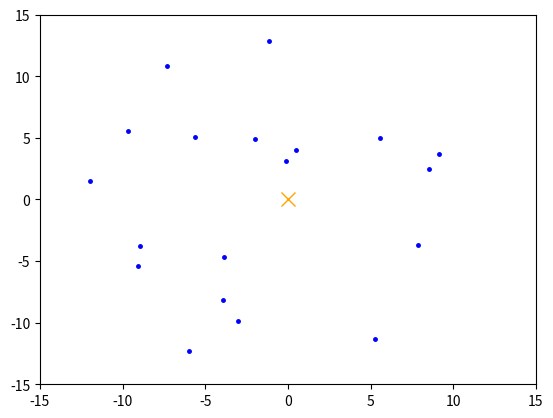

Write the Python code that produced this figure.
import numpy as np
import math
import matplotlib.pyplot as plt
import random

# SECTION: Global variables
perm_seedX = [0]
perm_seedY = [0]
current_seedX = []
current_seedY = []
distances = []

previous_seeds = []

# SECTION: Random point generation
def generate_random(num=20):
  global current_seedX, current_seedY, perm_seedX, perm_seedY
  
  for _ in range(num-1):
    r = random.uniform(2.5, 15)
    theta = math.radians(random.choice([x for x in range(361) if x not in [0, 90, 180, 360]]))
    x = r * math.cos(theta)
    y = r * math.sin(theta)
    perm_seedX.append(round(x, 2))
    perm_seedY.append(round(y, 2))
  current_seedX = perm_seedX.copy()
  current_seedY = perm_seedY.copy()
generate_random()

# SECTION: Distance calculation
for x, y in zip(perm_seedX, perm_seedY):
  distances.append(round(math.sqrt(x**2 + y**2), 2))

# SECTION: Pretty printing results
print("seedX\tseedY\tdistances")
for x, y, d in zip(perm_seedX, perm_seedY, distances):
  print(f"{x}\t{y}\t{d}")

# SECTION: Finding the closest seeds to the origin
def find_closest():
  global previous_seeds
  distance_wo_origin = distances[1:]

  closest_index = distance_wo_origin.index(min(distance_wo_origin))
  while perm_seedX[closest_index+1] in previous_seeds:
    distance_wo_origin[closest_index] = math.inf
    closest_index = distance_wo_origin.index(min(distance_wo_origin))
  closest_x = perm_seedX[closest_index+1]
  closest_y = perm_seedY[closest_index+1]

  previous_seeds.append(perm_seedX[closest_index+1])
  return closest_x, closest_y

for _ in range(1):
  closest_x, closest_y = find_closest()
  print(f"Closest seed {len(previous_seeds)}: {closest_x}, {closest_y}")

# Set graph axes
plt.xlim(-15, 15)
plt.ylim(-15, 15)

plt.plot(0, 0, 'x', markersize=10, color='orange')
plt.plot(perm_seedX[1:], perm_seedY[1:], ".b", markersize=5)
plt.show()
